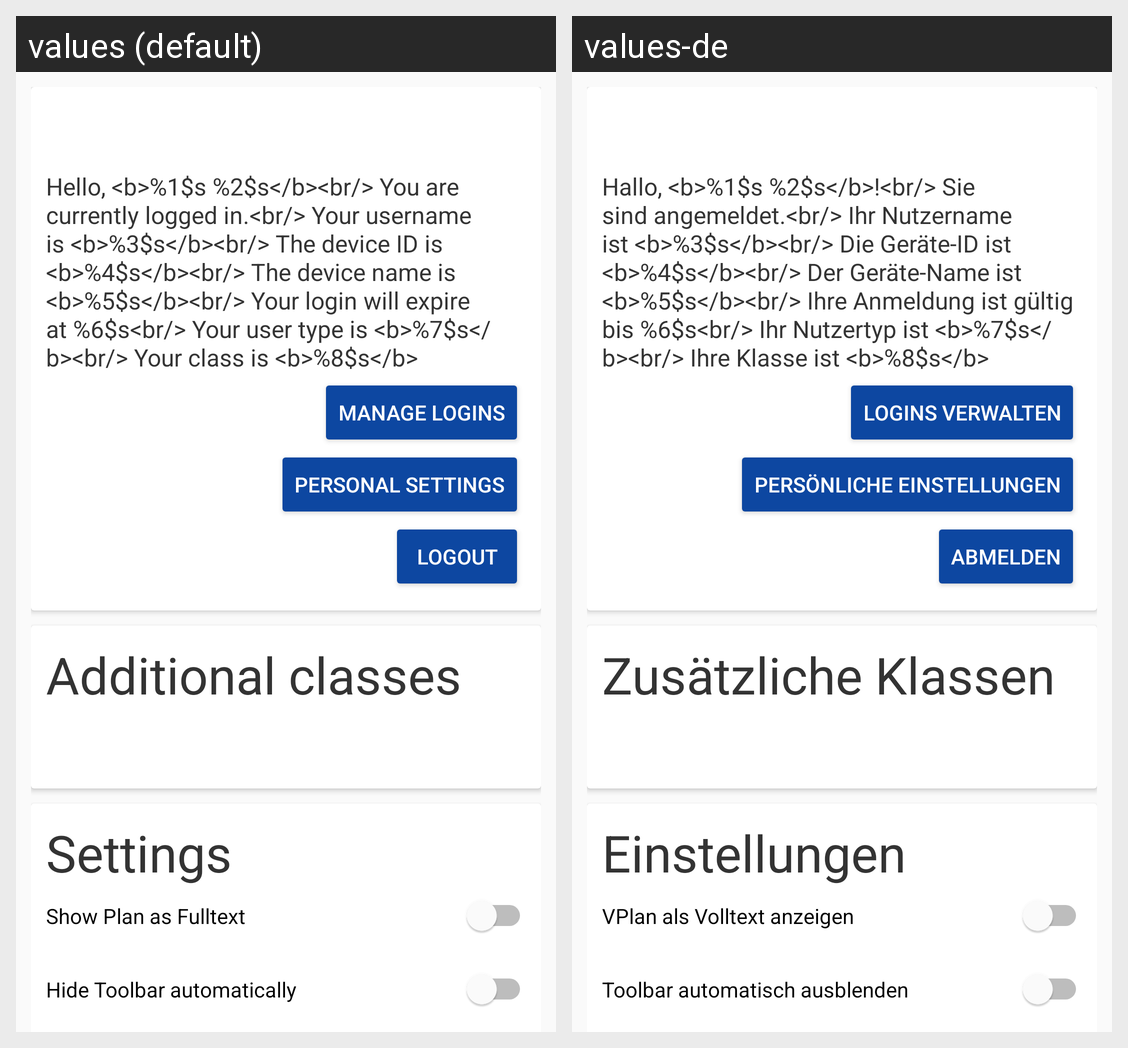

The Android screen above is rendered under two locales of the same app. Produce the string resources it draws, with the default and per-locale values.
Android screen res/layout/fragment_settings.xml rendered under 2 locales, left to right: values (default), values-de. Device: Nexus 5 (rendered at 1080×1920; each locale shown at half size, 540×960, under a caption strip naming it); theme AppTheme.Base.
Strings drawn on this screen, with the default value and each locale's value (text and hints the layout hard-codes, and strings that could not be matched under every locale, appear in the picture but are not listed):

account_info_text
  values: Hello, <b>%1$s %2$s</b><br/> You are currently logged in.<br/> Your username is <b>%3$s</b><br/> The device ID is <b>%4$s</b><br/> The device name is <b>%5$s</b><br/> Your login will expire at %6$s<br/> Your user type is <b>%7$s</b><br/> Your class is <b>%8$s</b>
  values-de: Hallo, <b>%1$s %2$s</b>!<br/> Sie sind angemeldet.<br/> Ihr Nutzername ist <b>%3$s</b><br/> Die Geräte-ID ist <b>%4$s</b><br/> Der Geräte-Name ist <b>%5$s</b><br/> Ihre Anmeldung ist gültig bis %6$s<br/> Ihr Nutzertyp ist <b>%7$s</b><br/> Ihre Klasse ist <b>%8$s</b>

manage_authentications
  values: Manage Logins
  values-de: Logins verwalten

account_personal_settings
  values: Personal Settings
  values-de: Persönliche Einstellungen

logout_action
  values: Logout
  values-de: Abmelden

account_additional_title
  values: Additional classes
  values-de: Zusätzliche Klassen

settings_general_title
  values: Settings
  values-de: Einstellungen

settings_opt_fulltext
  values: Show Plan as Fulltext
  values-de: VPlan als Volltext anzeigen

settings_opt_toolbar
  values: Hide Toolbar automatically
  values-de: Toolbar automatisch ausblenden
